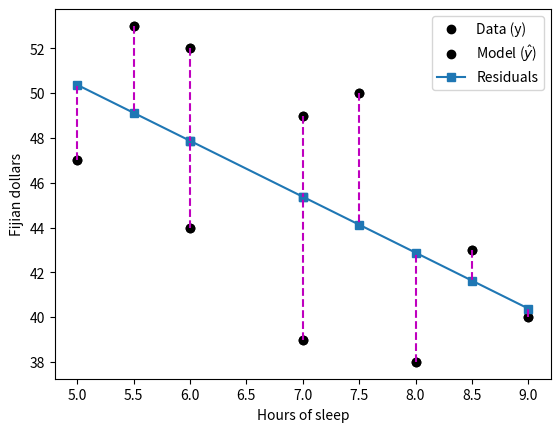

This figure's Python source:
import numpy as np
import matplotlib.pyplot as plt
import scipy.stats as stats


# In[ ]:


## example: effects of sleep on food spending

sleepHours = [5, 5.5, 6, 6, 7, 7, 7.5, 8, 8.5, 9]
dollars = [47, 53, 52, 44, 39, 49, 50, 38, 43, 40]

# start by showing the data
plt.plot(sleepHours,dollars,'ko',markerfacecolor='k')
plt.xlabel('Hours of sleep')
plt.ylabel('Fijian dollars')
plt.show()


# In[ ]:


## "manual" regression via least-squares fitting

# create the design matrix
desmat = np.vstack((np.ones(10),sleepHours)).T
print(desmat)

# compute the beta parameters (regression coefficients)
beta = np.linalg.lstsq(desmat,dollars,rcond=None)[0]
print(beta)

# predicted data values
yHat = desmat@beta


# In[ ]:


## show the predicted results on top of the "real" data

# show previous data
plt.plot(sleepHours,dollars,'ko',markerfacecolor='k')

# predicted results
plt.plot(sleepHours,yHat,'s-')

# show the residuals
for i in range(10):
    plt.plot([sleepHours[i],sleepHours[i]],[dollars[i], yHat[i]],'m--')
    

plt.legend(('Data (y)','Model ($\^{y}$)','Residuals'))

plt.xlabel('Hours of sleep')
plt.ylabel('Fijian dollars')
plt.show()


# In[ ]:


## now with scipy

slope,intercept,r,p,std_err = stats.linregress(sleepHours,dollars)
print(intercept,slope)
print(beta)

